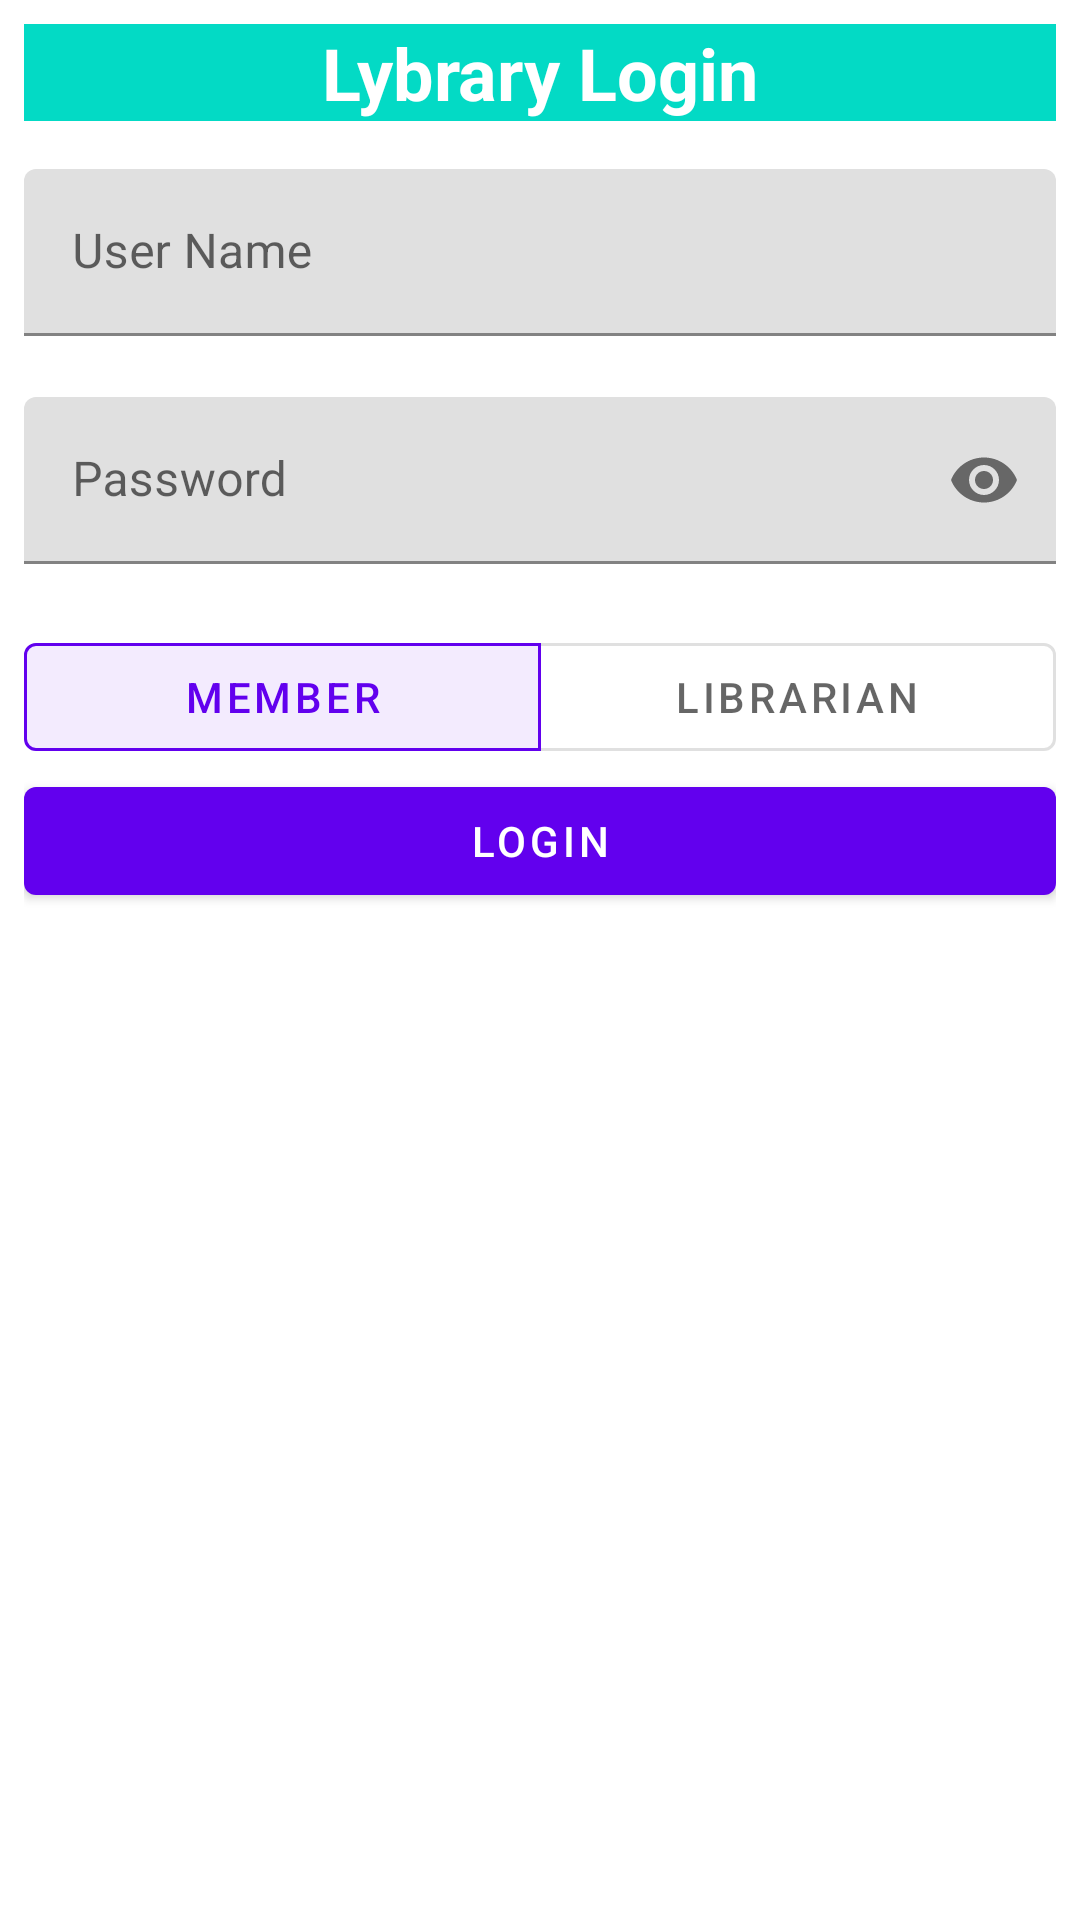

Here is an Android app screen rendered from its layout file. Give the layout XML and the strings, colors and styles it references.
<!-- AndroidManifest.xml: activity theme AppTheme -->
<!-- res/layout/activity_main.xml -->
<?xml version="1.0" encoding="utf-8"?>


<LinearLayout

    xmlns:android="http://schemas.android.com/apk/res/android"
    xmlns:app="http://schemas.android.com/apk/res-auto"
    xmlns:tools="http://schemas.android.com/tools"
    android:layout_width="match_parent"
    android:layout_height="match_parent"
    android:orientation="vertical"
    android:padding="8dp"

    >
    <TextView

        android:layout_width="match_parent"
        android:layout_height="wrap_content"
        android:layout_margin="-16dp"
        android:layout_marginBottom="16dp"
        android:background="@color/colorAccent"
        android:gravity="center"
        android:text="@string/lybrary_login"

        android:textColor="@android:color/white"
        android:textSize="24sp"


        android:textStyle="bold"


        />



    <com.google.android.material.textfield.TextInputLayout
        android:id="@+id/text_input_username"
        android:layout_width="match_parent"
        android:layout_height="wrap_content"
        app:boxStrokeColor="@color/colorAccent"
        app:errorEnabled="true">

        <com.google.android.material.textfield.TextInputEditText
            android:layout_width="match_parent"
            android:layout_height="wrap_content"
            android:hint="@string/user_name"
            android:inputType="text"
            android:textColor="@color/colorPrimary" />
    </com.google.android.material.textfield.TextInputLayout>

    <com.google.android.material.textfield.TextInputLayout
        android:id="@+id/text_input_password"

        android:layout_width="match_parent"

        android:layout_height="wrap_content"
        android:shadowColor="@color/colorAccent"
        app:boxStrokeColor="@color/colorAccent"
        app:errorEnabled="true"
        app:passwordToggleEnabled="true">

        <com.google.android.material.textfield.TextInputEditText

            android:layout_width="match_parent"
            android:layout_height="wrap_content"
            android:hint="@string/password"
            android:inputType="textPassword"
            android:textColor="@color/colorPrimary"></com.google.android.material.textfield.TextInputEditText>
    </com.google.android.material.textfield.TextInputLayout>


    <com.google.android.material.button.MaterialButtonToggleGroup
        android:id="@+id/toggleGroup"
        android:layout_width="match_parent"
        android:layout_height="wrap_content"
        app:checkedButton="@id/btn_member"
        app:singleSelection="true">


        <com.google.android.material.button.MaterialButton
            android:id="@+id/btn_member"
            style="@style/Widget.MaterialComponents.Button.OutlinedButton"
            android:layout_width="0dp"
            android:layout_height="wrap_content"
            android:layout_weight="1"

            android:text="@string/member" />

        <com.google.android.material.button.MaterialButton
            android:id="@+id/btn_librarian"
            style="@style/Widget.MaterialComponents.Button.OutlinedButton"
            android:layout_width="0dp"
            android:layout_height="wrap_content"
            android:layout_weight="1"
            android:outlineSpotShadowColor="@color/colorAccent"
            android:text="@string/librarian"

            tools:targetApi="p"/>

    </com.google.android.material.button.MaterialButtonToggleGroup>


    <Button
        android:id="@+id/button_login"
        android:layout_width="match_parent"
        android:layout_height="wrap_content"

        android:text="@string/login"

        />


</LinearLayout>
<!-- resources referenced by this layout -->
<resources>
  <color name="colorAccent">#03DAC5</color>
  <color name="colorPrimary">#6200EE</color>
  <string name="librarian">Librarian</string>
  <string name="login">Login</string>
  <string name="lybrary_login">Lybrary Login</string>
  <string name="member">Member</string>
  <string name="password">Password</string>
  <string name="user_name">User Name</string>
  <style name="AppTheme" parent="Theme.MaterialComponents.Light">
  
          <item name="colorPrimary">@color/colorPrimary</item>
          <item name="colorPrimaryDark">@color/colorAccent</item>
  
          <item name="android:textColorPrimary">@android:color/white</item>
      </style>
</resources>
